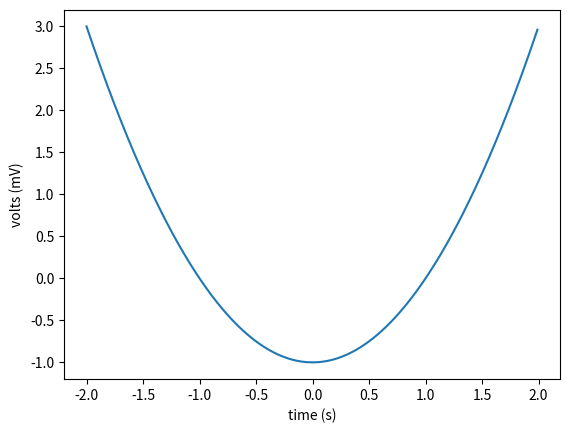

Write the Python code that produced this figure.
import matplotlib.pyplot as plt
import numpy as np

def model_one():
    x = np.arange(-2.0, 2.0, .01)
    y = x**2-1
    plt.plot(x, y)
    plt.xlabel('time (s)')
    plt.ylabel('volts (mV)')
    plt.show()

if __name__ == "__main__":
    model_one()

 
